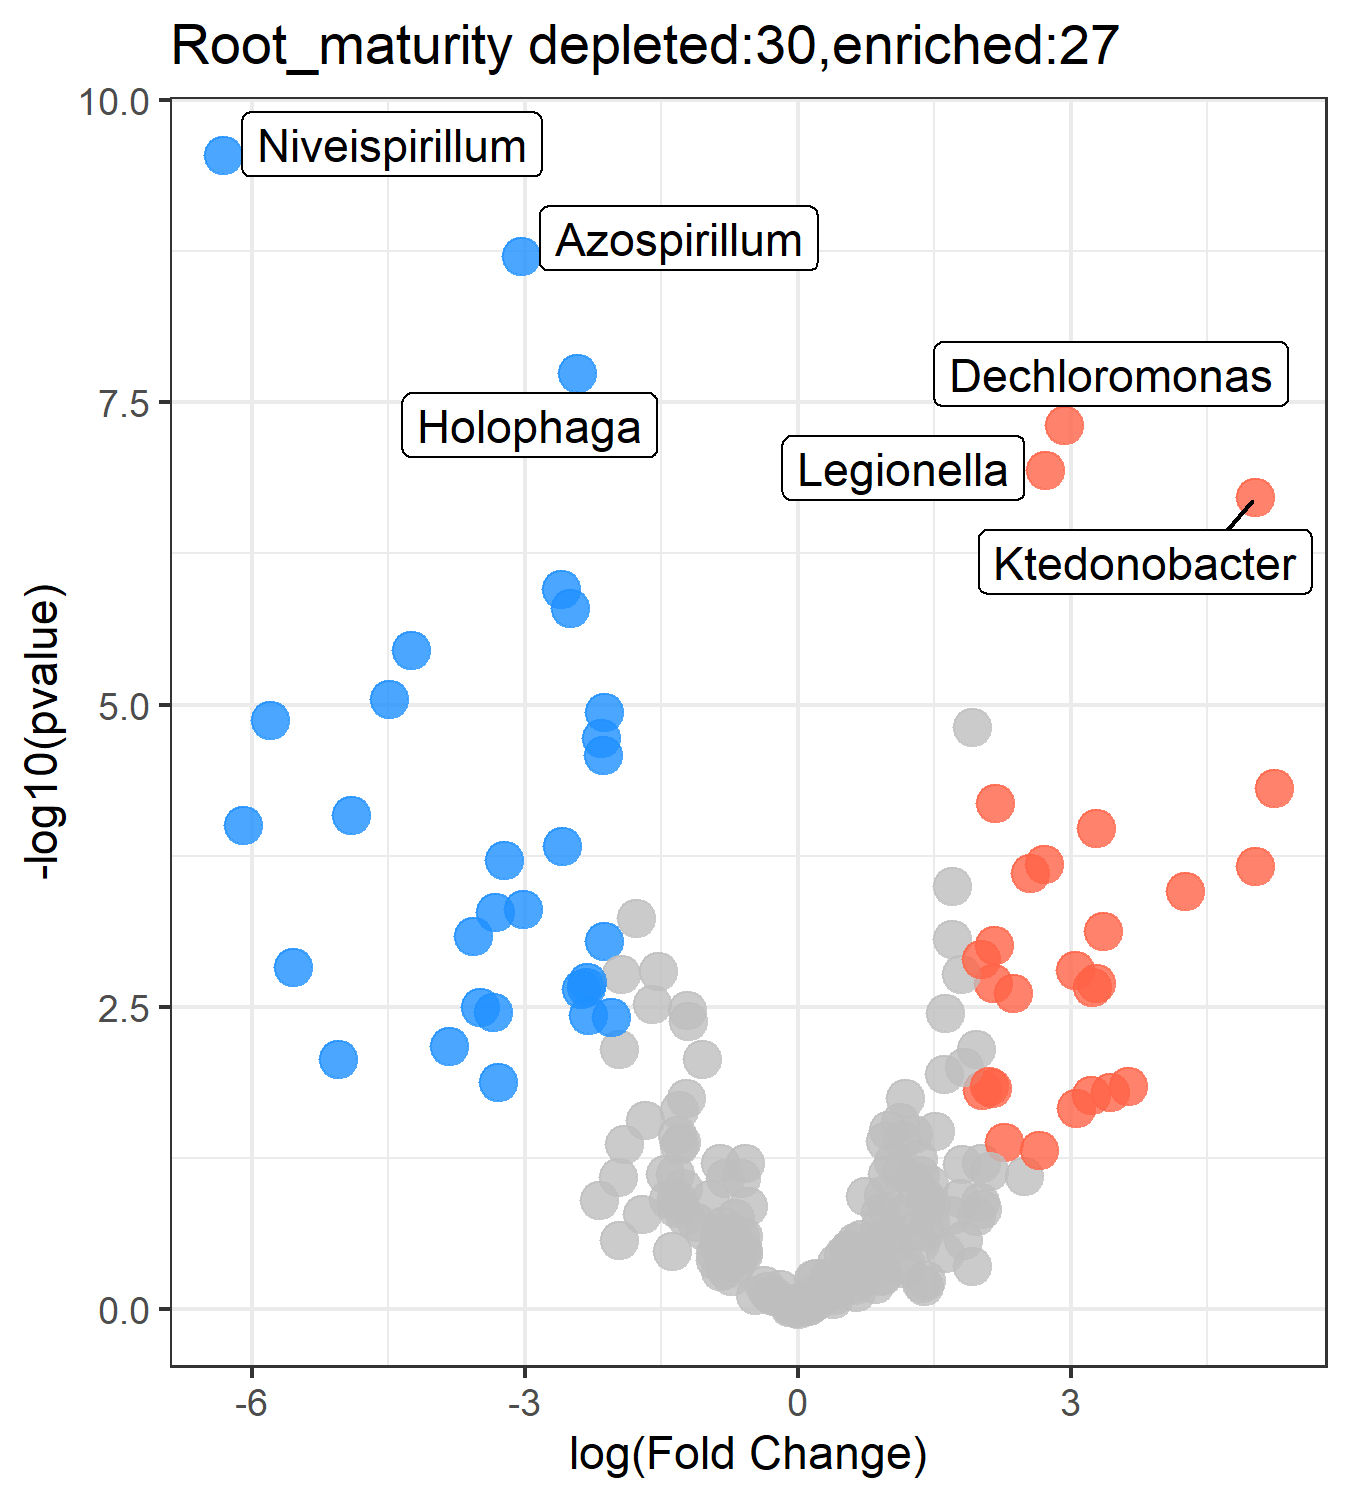

The table this chart was drawn from, first rows:
, RLbC1, RLbC2, RLbC3, RLbC4, RLbC5, RLbC6, RXsC1, RXsC2, RXsC3, RXsC4, RXsC5, RXsC6
unassigned, 11473, 15461, 11677, 8029, 5876, 2396, 22926, 19462, 16217, 19577, 24563, 18691
Sideroxydans, 8584, 10523, 3364, 1678, 425, 153, 13424, 11061, 11562, 4461, 5170, 10419
Desulfopila, 2812, 8069, 923, 777, 1654, 2310, 3986, 3299, 3401, 5706, 4806, 2883
Rhizobium, 691, 372, 641, 1719, 2066, 439, 1173, 1089, 20141, 1372, 3505, 905
Geothrix, 2254, 4647, 524, 454, 393, 310, 4614, 4449, 4580, 2391, 1992, 4179
Acinetobacter, 36, 42, 27, 120, 57, 299, 3115, 2449, 18311, 1385, 2418, 1999
Geobacter, 2841, 3171, 872, 704, 2621, 2577, 2931, 2824, 1039, 2600, 4590, 2526
Desulfovibrio, 1567, 951, 390, 755, 2553, 2772, 1000, 978, 334, 3210, 3127, 918
Syntrophobacter, 2308, 3938, 109, 141, 111, 170, 2833, 2287, 3122, 459, 378, 2190
Kineococcus, 2090, 1835, 293, 1752, 834, 221, 1447, 1452, 1067, 1835, 2233, 1448
Piscinibacter, 133, 194, 87, 1276, 439, 221, 3225, 2554, 709, 1291, 3160, 2579
Rhodanobacter, 360, 205, 30, 41, 25, 2, 770, 743, 8244, 314, 255, 775
Desulfosporosinus, 2058, 4583, 129, 182, 66, 131, 729, 619, 328, 421, 226, 603
Pleomorphomonas, 266, 411, 150, 253, 2361, 570, 525, 478, 80, 1577, 2522, 399
Chryseobacterium, 31, 10, 17, 48, 13, 34, 241, 188, 8369, 174, 145, 159
Cellulomonas, 314, 523, 101, 96, 83, 39, 1066, 921, 1021, 854, 1342, 1028
Devosia, 240, 157, 113, 695, 352, 54, 1277, 1300, 1135, 189, 416, 1294
Pseudolabrys, 192, 198, 240, 286, 186, 101, 1347, 1326, 743, 527, 678, 1299
Actinospica, 175, 51, 13, 50, 6, 0, 368, 389, 4731, 141, 160, 306
Desulfitobacterium, 487, 1751, 111, 102, 58, 107, 686, 595, 290, 131, 117, 578
Ktedonobacter, 4, 1, 1, 28, 3, 0, 1176, 932, 1872, 37, 59, 608
Dechloromonas, 16, 21, 7, 22, 41, 18, 1512, 1169, 633, 111, 106, 955
Streptomyces, 27, 7, 57, 216, 96, 31, 430, 392, 1530, 606, 397, 365
Ferritrophicum, 137, 39, 10, 20, 8, 1, 866, 609, 1222, 42, 77, 561
Bradyrhizobium, 195, 154, 176, 231, 120, 38, 621, 577, 430, 270, 175, 544
Pseudomonas, 176, 42, 47, 68, 152, 4, 138, 168, 2176, 89, 187, 151
Shinella, 92, 112, 75, 221, 216, 99, 590, 579, 273, 200, 176, 515
Lysinimonas, 64, 43, 24, 38, 19, 5, 792, 612, 549, 92, 107, 576
Desulfocapsa, 289, 204, 129, 150, 231, 571, 308, 268, 115, 114, 261, 221
Gemmatimonas, 35, 37, 22, 194, 104, 13, 543, 606, 373, 71, 142, 571
Gaiella, 26, 23, 28, 19, 60, 5, 470, 532, 540, 122, 160, 716
Asticcacaulis, 34, 31, 13, 146, 47, 11, 474, 467, 649, 160, 145, 422
Gemmobacter, 342, 132, 104, 203, 111, 37, 279, 259, 332, 134, 383, 233
Flavisolibacter, 37, 89, 20, 149, 71, 29, 514, 466, 148, 92, 131, 279
Hydrogenophaga, 48, 59, 71, 144, 305, 104, 279, 252, 200, 107, 214, 215
Simplicispira, 27, 6, 15, 53, 54, 33, 509, 360, 166, 32, 31, 392
Phenylobacterium, 44, 33, 3, 15, 21, 3, 232, 235, 315, 132, 197, 253
Thiomonas, 19, 55, 9, 2, 1, 0, 76, 52, 1077, 70, 40, 58
Rhodoferax, 76, 141, 68, 74, 213, 170, 108, 65, 28, 97, 284, 68
Haliangium, 36, 36, 70, 56, 223, 319, 142, 148, 45, 67, 94, 148
Novosphingobium, 11, 3, 4, 69, 56, 21, 233, 276, 168, 94, 157, 291
Thiobacillus, 22, 36, 6, 5, 13, 2, 174, 105, 42, 329, 530, 118
Nitrosospira, 57, 39, 8, 17, 39, 11, 349, 239, 250, 41, 54, 263
Nocardioides, 99, 13, 9, 10, 26, 4, 177, 109, 60, 117, 572, 120
Deinococcus, 9, 1, 2, 1, 46, 4, 22, 30, 25, 60, 1056, 18
Pantoea, 4, 5, 1, 11, 22, 1, 110, 112, 851, 19, 34, 75
Sphingobium, 6, 5, 7, 20, 35, 5, 335, 252, 66, 41, 51, 288
Caulobacter, 14, 24, 12, 96, 198, 24, 107, 98, 271, 78, 82, 91
Propionivibrio, 64, 80, 54, 51, 185, 130, 56, 56, 17, 114, 234, 28
Spirochaeta, 18, 101, 6, 54, 12, 4, 189, 195, 49, 64, 129, 159
Acidovorax, 6, 5, 1, 4, 10, 3, 22, 22, 677, 28, 80, 10
Azospirillum, 36, 46, 142, 57, 182, 82, 51, 63, 35, 28, 54, 69
Pelobacter, 84, 125, 21, 19, 6, 7, 115, 103, 80, 80, 86, 87
Anaeromyxobacter, 64, 95, 25, 47, 42, 26, 97, 82, 40, 75, 108, 82
Aggregicoccus, 15, 20, 16, 35, 79, 46, 131, 112, 20, 80, 90, 130
Exiguobacterium, 16, 6, 6, 9, 49, 8, 59, 37, 502, 11, 19, 46
Ignavibacterium, 27, 55, 13, 3, 18, 4, 147, 154, 88, 41, 83, 133
Arthrobacter, 10, 9, 26, 15, 13, 4, 181, 143, 100, 73, 48, 128
Beutenbergia, 42, 22, 33, 59, 38, 7, 137, 104, 69, 28, 93, 104
Chondromyces, 0, 3, 2, 27, 4, 0, 344, 122, 34, 34, 38, 99
... 315 more rows
